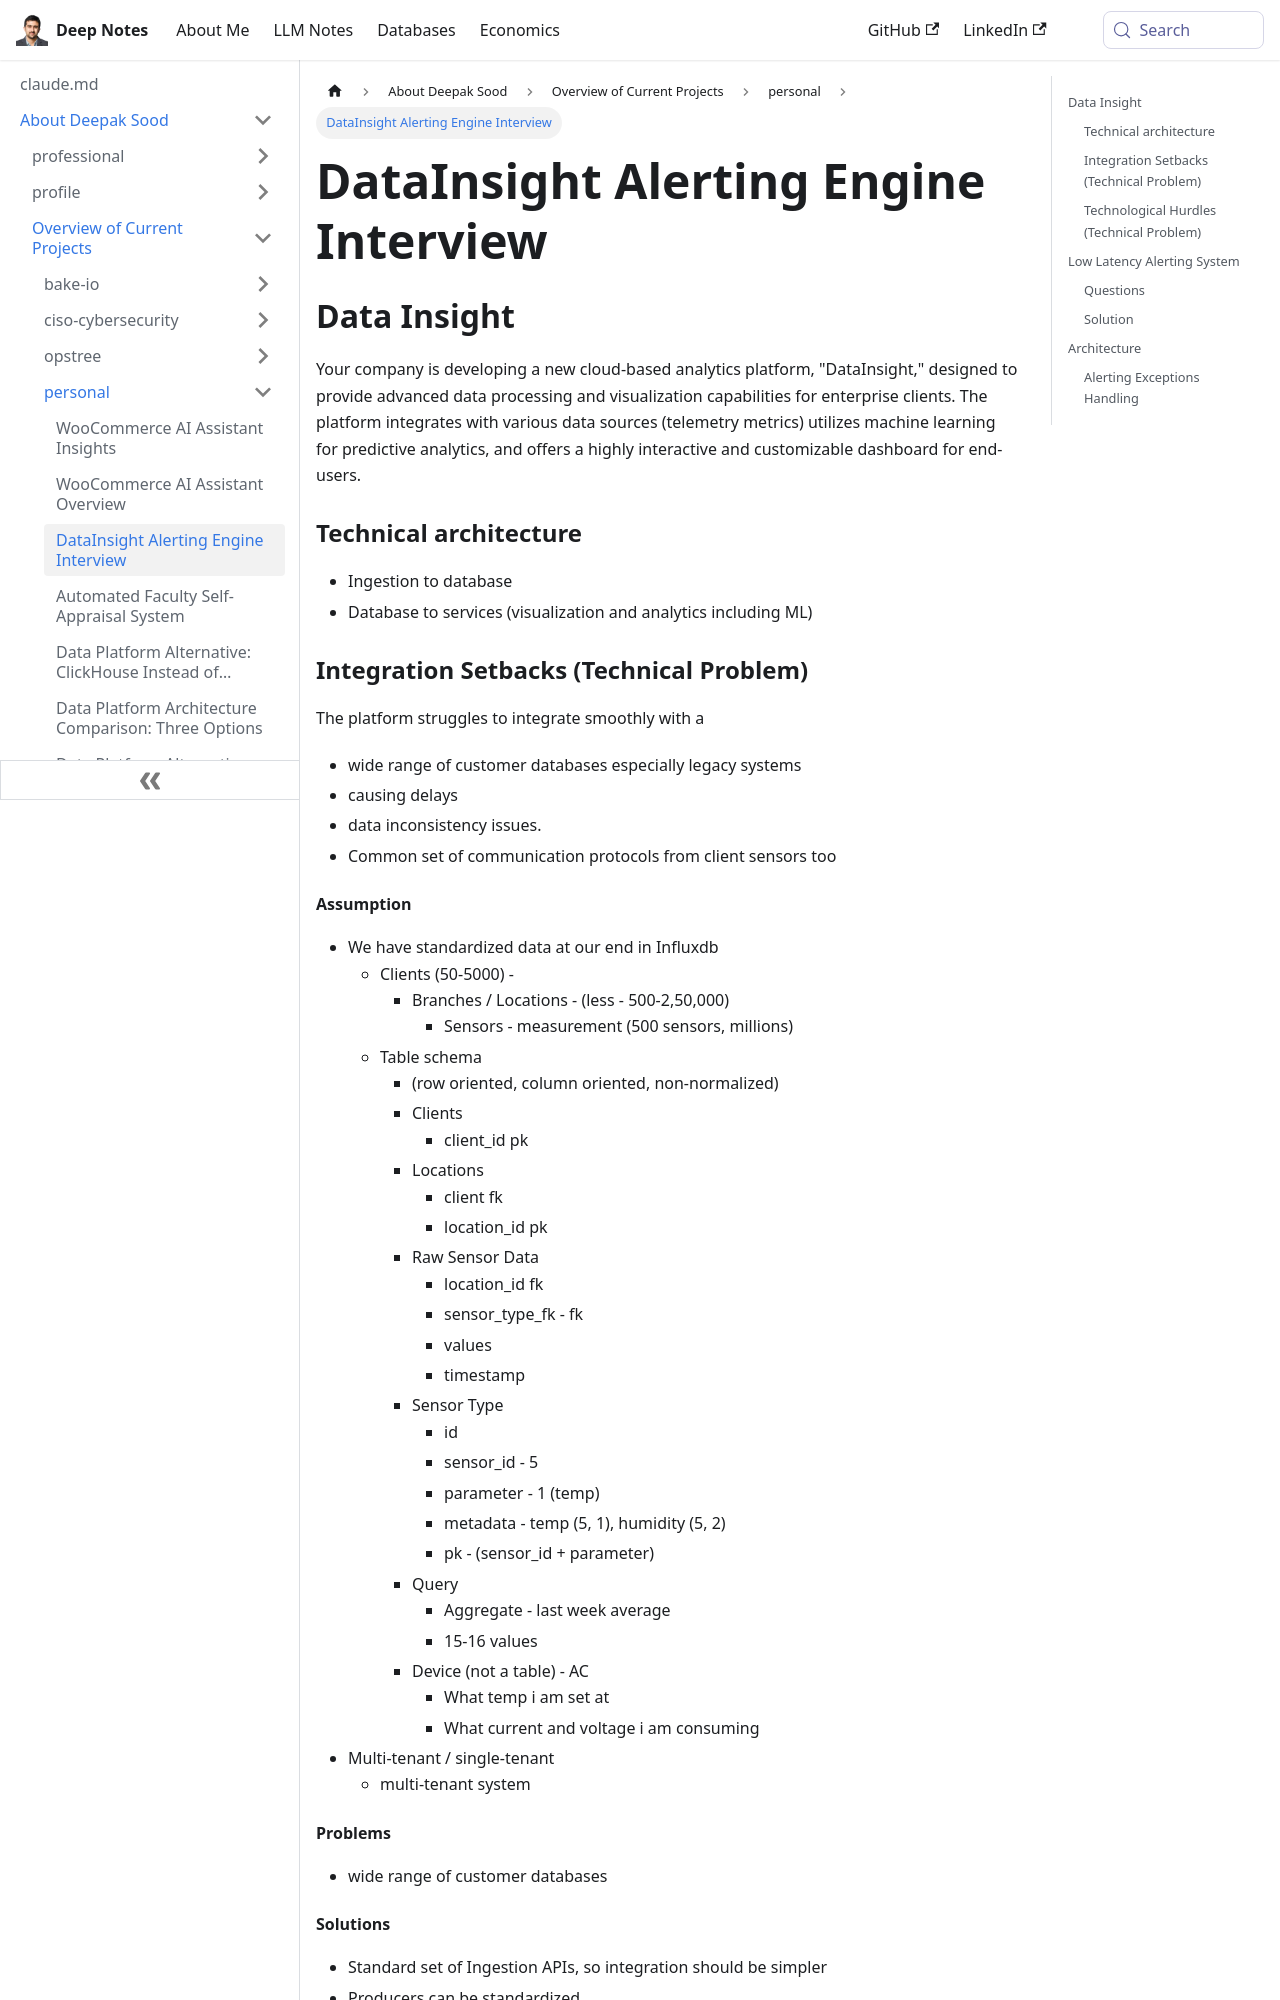

repository: deepaksood619/deepaksood619.github.io · page: about-deepak-sood/projects/70-interview-datainsight-alerting-engine/index.html · generator: docusaurus

---
slug: /about-deepak-sood/projects/70-interview-datainsight-alerting-engine
title: DataInsight Alerting Engine Interview
description: Explore the DataInsight cloud platform's architecture, integration challenges, and advanced data visualization capabilities for enterprises.
created: 2023-12-01
updated: 2024-12-19
---
## Data Insight

Your company is developing a new cloud-based analytics platform, "DataInsight," designed to provide advanced data processing and visualization capabilities for enterprise clients. The platform integrates with various data sources (telemetry metrics) utilizes machine learning for predictive analytics, and offers a highly interactive and customizable dashboard for end-users.

### Technical architecture

- Ingestion to database
- Database to services (visualization and analytics including ML)

### Integration Setbacks (Technical Problem)

The platform struggles to integrate smoothly with a

- wide range of customer databases especially legacy systems
- causing delays
- data inconsistency issues.
- Common set of communication protocols from client sensors too
